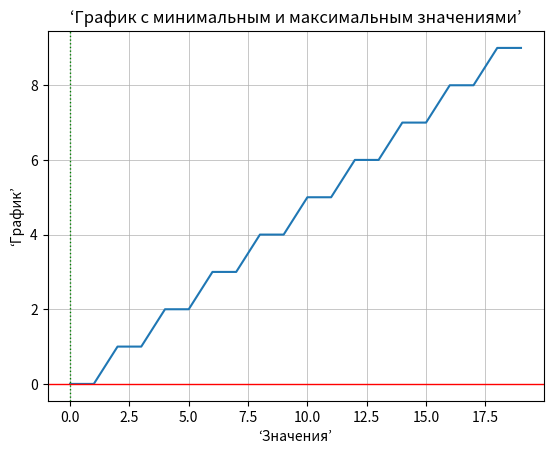

Reproduce this figure in Python.
import numpy
import matplotlib.pyplot as plt


'''Создать массив чисел с помощью библиотеки numpy, 
выполнить математические операции с массивом и вывести результаты.'''


# создадим массив размером 10x2, заполненный значениями от 0 до 9:
list_numphy = numpy.array([[i for i in range(10) for j in range(2)]])
for row in list_numphy:
    print(f'Create row: {row}')

# среднее значение каждого элемента массива
list_numphy_average = numpy.mean(list_numphy, axis=1)
print(f'Mean value of each elements in: {list_numphy} = {list_numphy_average} ')

# мин и макс  значений массива
max_of_list = numpy.max(list_numphy)
min_of_list = numpy.min(list_numphy)
print(f'Min value: {min_of_list}\nMax value: {max_of_list}')

# сумма всех значений в массиве
sum_of_list = numpy.sum(list_numphy)
print(f'Sum of list: {sum_of_list}')


'''Визуализировать данные с помощью библиотеки matplotlib.'''

min_value, max_value = min(row), max(row)
plt.plot(row)
plt.xlabel('‘Значения’')
plt.ylabel("‘График’")
plt.title("‘График с минимальным и максимальным значениями’")
plt.grid(linestyle='-', linewidth=0.5)
plt.axhline(y=min_value, color='r', linestyle='-', linewidth=1)
plt.axvline(x=min_value, color='g', linestyle=':', linewidth=1)
plt.savefig('graph.png')
plt.show()


